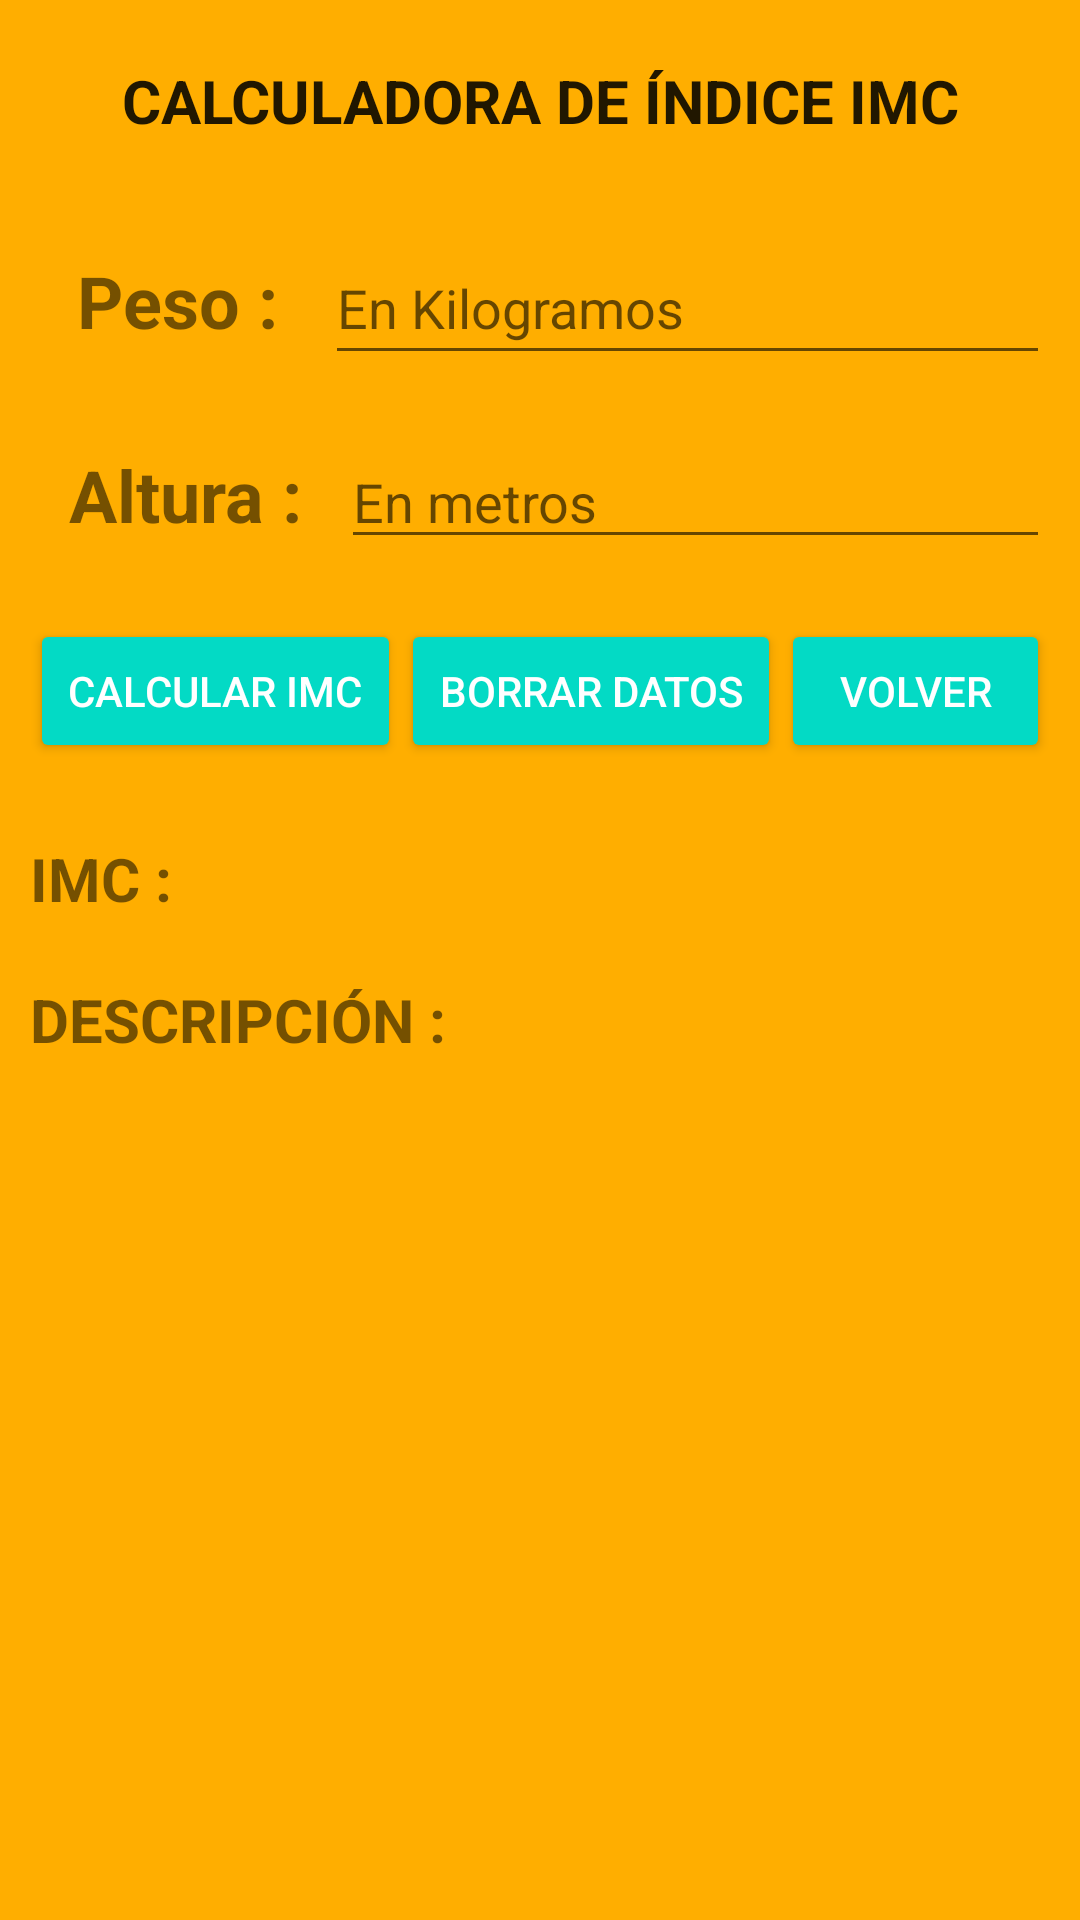

Layout XML and referenced resources for this Android screen:
<!-- AndroidManifest.xml: application theme Theme.MuscleGym -->
<!-- res/layout/activity_calcular_imc.xml -->
<?xml version="1.0" encoding="utf-8"?>
<androidx.constraintlayout.widget.ConstraintLayout xmlns:android="http://schemas.android.com/apk/res/android"
xmlns:app="http://schemas.android.com/apk/res-auto"
xmlns:tools="http://schemas.android.com/tools"
android:layout_width="match_parent"
android:layout_height="match_parent"
tools:context=".CalcularIMC"
    android:background="@color/colorPrimary">

<LinearLayout
    android:layout_width="0dp"
    android:layout_height="0dp"
    android:layout_marginStart="10dp"
    android:layout_marginTop="10dp"
    android:layout_marginEnd="10dp"
    android:layout_marginBottom="10dp"
    android:orientation="vertical"
    app:layout_constraintBottom_toBottomOf="parent"
    app:layout_constraintEnd_toEndOf="parent"
    app:layout_constraintStart_toStartOf="parent"
    app:layout_constraintTop_toTopOf="parent">

    <LinearLayout
        android:layout_width="match_parent"
        android:layout_height="wrap_content"
        android:layout_marginTop="10dp"
        android:layout_marginBottom="20dp"
        android:orientation="horizontal">

        <TextView
            android:id="@+id/lblTitle"
            android:layout_width="match_parent"
            android:layout_height="wrap_content"
            android:layout_marginBottom="10dp"
            android:gravity="center"
            android:text="@string/body_mass_index_bmi"
            android:textAlignment="center"
            android:textAllCaps="true"
            android:textAppearance="@style/TextAppearance.AppCompat.Large"
            android:textSize="20sp"
            android:textStyle="bold" />
    </LinearLayout>

    <LinearLayout
        android:layout_width="match_parent"
        android:layout_height="wrap_content"
        android:layout_marginBottom="20dp"
        android:orientation="horizontal">

        <TextView
            android:id="@+id/lblWeight"
            android:layout_width="wrap_content"
            android:layout_height="wrap_content"
            android:layout_weight="1"
            android:gravity="center"
            android:text="@string/weight"
            android:textAlignment="center"
            android:textSize="24sp"
            android:textStyle="bold" />

        <EditText
            android:id="@+id/lblWeightValue"
            android:layout_width="wrap_content"
            android:layout_height="wrap_content"
            android:layout_weight="1"
            android:ems="10"
            android:hint="@string/in_kilograms"
            android:importantForAutofill="no"
            android:inputType="numberDecimal"
            android:minHeight="48dp"
            tools:ignore="SpeakableTextPresentCheck,TextContrastCheck,TextContrastCheck,TextContrastCheck" />
    </LinearLayout>

    <LinearLayout
        android:layout_width="match_parent"
        android:layout_height="wrap_content"
        android:layout_marginBottom="20dp"
        android:orientation="horizontal">

        <TextView
            android:id="@+id/lblHeight"
            android:layout_width="wrap_content"
            android:layout_height="wrap_content"
            android:layout_weight="1"
            android:text="@string/height"
            android:textAlignment="center"
            android:textSize="24sp"
            android:textStyle="bold" />

        <EditText
            android:id="@+id/lblHeightValue"
            android:layout_width="wrap_content"
            android:layout_height="wrap_content"
            android:layout_weight="1"
            android:ems="10"
            android:hint="@string/in_meters"
            android:importantForAutofill="no"
            android:inputType="numberDecimal"
            tools:ignore="TouchTargetSizeCheck,SpeakableTextPresentCheck,TextContrastCheck,TextContrastCheck,TextContrastCheck" />
    </LinearLayout>

    <LinearLayout
        android:layout_width="match_parent"
        android:layout_height="wrap_content"
        android:layout_marginBottom="25dp"
        android:orientation="horizontal">

        <Button
            android:id="@+id/btnCalculate"
            style="@style/Widget.AppCompat.Button.Colored"
            android:layout_width="wrap_content"
            android:layout_height="wrap_content"
            android:layout_weight="1"
            android:onClick="calculate"
            android:text="@string/calculate_bmi" />

        <Button
            android:id="@+id/btnClearData"
            style="@style/Widget.AppCompat.Button.Colored"
            android:layout_width="wrap_content"
            android:layout_height="wrap_content"
            android:layout_weight="1"
            android:onClick="clear"
            android:text="@string/delete_data" />

        <Button
            android:id="@+id/btnVolver"
            style="@style/Widget.AppCompat.Button.Colored"
            android:layout_width="wrap_content"
            android:layout_height="wrap_content"
            android:layout_weight="1"
            android:onClick="clear"
            android:text="VOLVER" />
    </LinearLayout>

    <LinearLayout
        android:layout_width="match_parent"
        android:layout_height="wrap_content"
        android:orientation="vertical">

        <TextView
            android:id="@+id/lblIMCValue"
            android:layout_width="wrap_content"
            android:layout_height="wrap_content"
            android:layout_marginBottom="20dp"
            android:layout_weight="1"
            android:text="@string/bmi"
            android:textAlignment="center"
            android:textAllCaps="true"
            android:textSize="20sp"
            android:textStyle="bold" />

        <TextView
            android:id="@+id/lblDescription"
            android:layout_width="wrap_content"
            android:layout_height="wrap_content"
            android:layout_marginBottom="30dp"
            android:layout_weight="1"
            android:text="@string/description"
            android:textAlignment="center"
            android:textAllCaps="true"
            android:textSize="20sp"
            android:textStyle="bold" />

    </LinearLayout>

    <LinearLayout
        android:layout_width="wrap_content"
        android:layout_height="match_parent"
        android:orientation="horizontal">

        <ImageView
            android:id="@+id/imageSalud"
            android:layout_width="0dp"
            android:layout_height="306dp"
            android:layout_weight="1"
            android:contentDescription="@string/imagesalud"
            app:srcCompat="@drawable/imagensalud"
            tools:ignore="ImageContrastCheck" />


    </LinearLayout>

</LinearLayout>
</androidx.constraintlayout.widget.ConstraintLayout>
<!-- resources referenced by this layout -->
<resources>
  <color name="colorPrimary">#ffae00</color>
  <string name="bmi">IMC :</string>
  <string name="body_mass_index_bmi">CALCULADORA DE ÍNDICE IMC</string>
  <string name="calculate_bmi">CALCULAR IMC</string>
  <string name="delete_data">BORRAR DATOS</string>
  <string name="description">DESCRIPCIÓN :</string>
  <string name="height">Altura :</string>
  <string name="imagesalud">imageSalud</string>
  <string name="in_kilograms">En Kilogramos</string>
  <string name="in_meters">En metros</string>
  <string name="weight">Peso :</string>
  <style name="Theme.MuscleGym" parent="Theme.MaterialComponents.DayNight.NoActionBar">
          
          <item name="colorPrimary">@color/purple_500</item>
          <item name="colorPrimaryVariant">@color/purple_700</item>
          <item name="colorOnPrimary">@color/white</item>
          
          <item name="colorSecondary">@color/teal_200</item>
          <item name="colorSecondaryVariant">@color/teal_700</item>
          <item name="colorOnSecondary">@color/black</item>
          
          <item name="android:statusBarColor">?attr/colorPrimaryVariant</item>
          
      </style>
  <color name="purple_500">#FF6200EE</color>
  <color name="purple_700">#FF3700B3</color>
  <color name="white">#FFFFFFFF</color>
  <color name="teal_200">#FF03DAC5</color>
  <color name="teal_700">#FF018786</color>
  <color name="black">#FF000000</color>
</resources>
